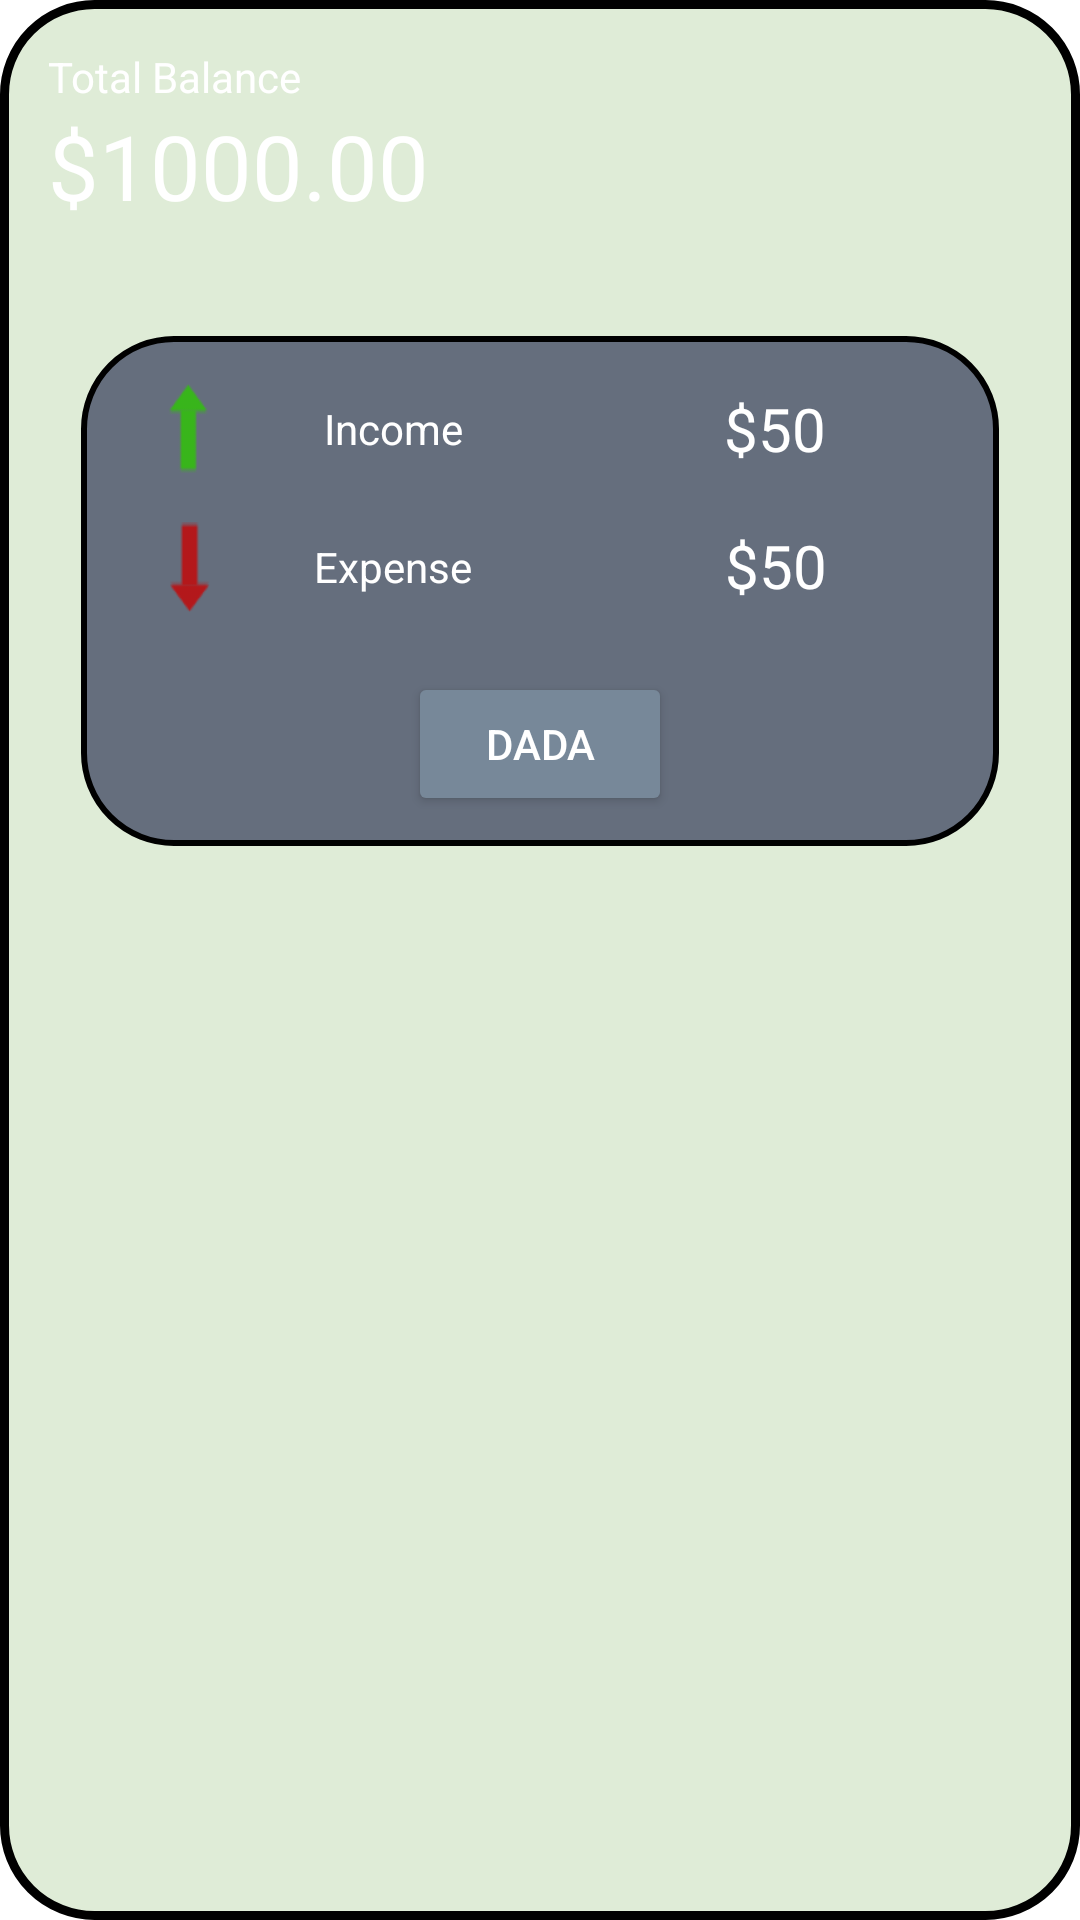

The Android layout XML behind this screen, and the referenced resources:
<!-- AndroidManifest.xml: application theme Theme.SmartExpenses -->
<!-- res/layout/total_balance_brief_view.xml -->
<?xml version="1.0" encoding="utf-8"?>
<androidx.constraintlayout.widget.ConstraintLayout xmlns:android="http://schemas.android.com/apk/res/android"
    xmlns:app="http://schemas.android.com/apk/res-auto"
    xmlns:tools="http://schemas.android.com/tools"
    android:background="@drawable/total_balance_main_view_design"
    android:layout_width="match_parent"
    android:layout_height="match_parent"
    >

    <TextView
        android:id="@+id/totalBalanceText"
        android:layout_width="wrap_content"
        android:layout_height="wrap_content"
        android:layout_marginStart="16dp"
        android:layout_marginTop="16dp"
        android:text="Total Balance"
        app:layout_constraintStart_toStartOf="parent"
        app:layout_constraintTop_toTopOf="parent"
        android:textColor="?attr/text_primary"/>

    <TextView
        android:id="@+id/totalBalanceTextView"
        android:layout_width="150dp"
        android:layout_height="50dp"
        android:layout_marginStart="16dp"
        android:text="$1000.00"
        android:textSize="30dp"
        android:textColor="?attr/text_primary"
        app:flow_verticalAlign="center"
        app:layout_constraintStart_toStartOf="parent"
        app:layout_constraintTop_toBottomOf="@+id/totalBalanceText" />


    <androidx.constraintlayout.widget.ConstraintLayout
        android:id="@+id/constraintLayout"
        android:layout_width="306dp"
        android:layout_height="170dp"
        android:layout_marginTop="112dp"
        android:background="@drawable/total_balance_middle_view_design"
        app:layout_constraintEnd_toEndOf="parent"
        app:layout_constraintStart_toStartOf="parent"
        app:layout_constraintTop_toTopOf="parent">

        <ImageView
            android:id="@+id/totalIncomeBriefDisplayImage"
            android:layout_width="40dp"
            android:layout_height="30dp"
            android:layout_marginStart="16dp"
            android:layout_marginTop="16dp"
            android:src="@drawable/green_arrow_down"
            app:layout_constraintStart_toStartOf="parent"
            app:layout_constraintTop_toTopOf="parent" />

        <TextView
            android:id="@+id/totalIncomeText"
            android:layout_width="96dp"
            android:layout_height="30dp"
            android:layout_marginTop="16dp"
            android:gravity="center"
            android:text="Income"
            android:textColor="?attr/text_primary"
            app:layout_constraintStart_toEndOf="@+id/totalIncomeBriefDisplayImage"
            app:layout_constraintTop_toTopOf="parent" />


        <TextView
            android:id="@+id/totalIncomeBriefDisplayTextView"
            android:layout_width="136dp"
            android:layout_height="30dp"
            android:layout_marginTop="16dp"
            android:gravity="center"
            android:text="$50"
            android:textColor="?attr/text_primary"
            android:textSize="20dp"
            app:layout_constraintEnd_toEndOf="parent"
            app:layout_constraintHorizontal_bias="0.638"
            app:layout_constraintStart_toEndOf="@+id/totalIncomeText"
            app:layout_constraintTop_toTopOf="parent" />

        <ImageView
            android:id="@+id/totalExpenseBriefDisplayImage"
            android:layout_width="40dp"
            android:layout_height="30dp"
            android:layout_marginStart="16dp"
            android:layout_marginTop="16dp"
            android:src="@drawable/red_arrow_down"
            app:layout_constraintStart_toStartOf="parent"
            app:layout_constraintTop_toBottomOf="@+id/totalIncomeBriefDisplayImage" />

        <TextView
            android:id="@+id/textView3"
            android:layout_width="96dp"
            android:layout_height="30dp"
            android:layout_marginTop="16dp"
            android:gravity="center"
            android:text="Expense"
            android:textColor="?attr/text_primary"
            app:layout_constraintStart_toEndOf="@+id/totalExpenseBriefDisplayImage"
            app:layout_constraintTop_toBottomOf="@+id/totalIncomeText" />


        <TextView
            android:id="@+id/totalExpenseBriefDisplayTextView"
            android:layout_width="133dp"
            android:layout_height="29dp"
            android:layout_marginTop="16dp"
            android:gravity="center"
            android:text="$50"
            android:textColor="?attr/text_primary"
            android:textSize="20dp"
            app:layout_constraintEnd_toEndOf="parent"
            app:layout_constraintHorizontal_bias="0.638"
            app:layout_constraintStart_toEndOf="@+id/textView3"
            app:layout_constraintTop_toBottomOf="@+id/totalIncomeBriefDisplayTextView" />


        <Button
            android:id="@+id/changeMonthButton"
            android:layout_width="wrap_content"
            android:layout_height="wrap_content"
            android:layout_marginTop="20dp"

            android:text="dada"
            android:textColor="?attr/text_primary"
            android:theme="@style/ButtonSmartExpense"
            app:layout_constraintEnd_toEndOf="parent"
            app:layout_constraintStart_toStartOf="parent"
            app:layout_constraintTop_toBottomOf="@+id/textView3" />

    </androidx.constraintlayout.widget.ConstraintLayout>

    <TextView
        android:layout_width="wrap_content"
        android:layout_height="wrap_content"
        android:layout_marginTop="12dp"
        android:text="dddddddddddddd"
        android:visibility="invisible"
        app:layout_constraintEnd_toEndOf="parent"
        app:layout_constraintHorizontal_bias="0.498"
        app:layout_constraintStart_toStartOf="parent"
        app:layout_constraintTop_toBottomOf="@+id/constraintLayout" />

</androidx.constraintlayout.widget.ConstraintLayout>
<!-- resources referenced by this layout -->
<resources>
  <!-- drawable green_arrow_down: png bitmap (drawable-hdpi, 454 bytes) -->
  <!-- drawable red_arrow_down: png bitmap (drawable-hdpi, 412 bytes) -->
  <!-- drawable total_balance_main_view_design (drawable) -->
  <?xml version="1.0" encoding="utf-8"?>
  <shape xmlns:android="http://schemas.android.com/apk/res/android">
      <solid android:color="#dfecd7"/> 
  
      <corners android:radius="30dp"/> 
  
      <stroke
          android:width="3dp"
          android:color="#000000"/> 
  </shape>
  <!-- drawable total_balance_middle_view_design (drawable) -->
  <?xml version="1.0" encoding="utf-8"?>
  <shape xmlns:android="http://schemas.android.com/apk/res/android">
      <solid android:color="?attr/background_primary"/> 
  
      <corners android:radius="30dp"/> 
  
      <stroke
          android:width="2dp"
          android:color="?attr/stroke_color"/> 
  </shape>
  <style name="ButtonSmartExpense" parent="Widget.AppCompat.Button">
          <item name="android:backgroundTint">@color/light_slate_gray</item>
          
      </style>
  <style name="Theme.SmartExpenses" parent="Theme.MaterialComponents.DayNight.DarkActionBar">
          
          <item name="colorPrimary">@color/Nickel</item>  
          <item name="colorPrimaryVariant">@color/green</item>
          <item name="colorOnPrimary">@color/white</item>  
          
          <item name="colorSecondary">@color/Nickel</item>
          <item name="colorSecondaryVariant">@color/tan</item>
          <item name="colorOnSecondary">@color/black</item> 
          
          <item name="android:statusBarColor">@color/black</item> 
          
          
          <item name="android:padding">0dp</item>
          <item name="android:radius">1000px</item>
          <item name="cornerRadius">0dp</item>
  
          <item name="background_primary">@color/Nickel</item>
          <item name="background_secondary">@color/slate_gray</item>
          <item name="stroke_color">@color/black</item>
  
          <item name="button_primary">@color/slate_gray</item>
          <item name="button_font">@color/black</item>
          <item name="text_primary">@color/white</item>
  
      </style>
  <color name="light_slate_gray">#778899</color>
  <color name="Nickel">#656e7d</color>
  <color name="green">#008000</color>
  <color name="white">#FFFFFF</color>
  <color name="tan">#D2B48C</color>
  <color name="black">#000000</color>
  <color name="slate_gray">#708090</color>
</resources>
